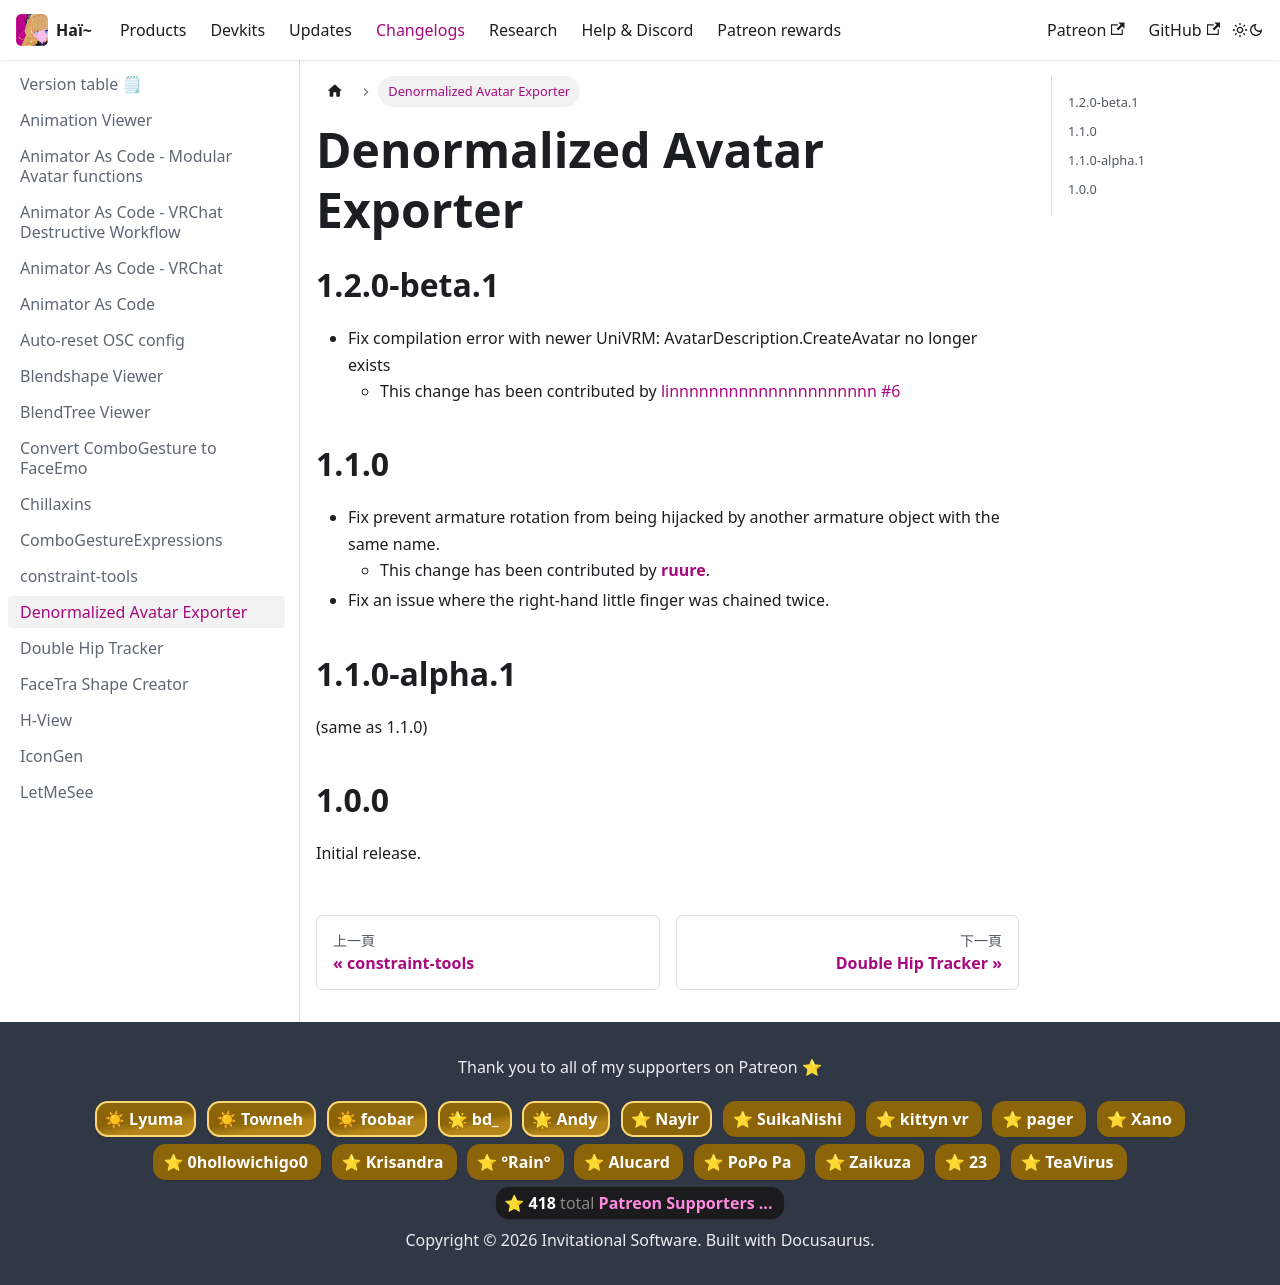

repository: hai-vr/documentation · page: zh-Hant/docs/changelogs/denormalized-avatar-exporter.html · generator: docusaurus

---
title: Denormalized Avatar Exporter
---

## 1.2.0-beta.1

- Fix compilation error with newer UniVRM: AvatarDescription.CreateAvatar no longer exists
  - This change has been contributed by [linnnnnnnnnnnnnnnnnnnnn #6](https://github.com/hai-vr/denormalized-avatar-exporter/pull/6)

## 1.1.0

- Fix prevent armature rotation from being hijacked by another armature object with the same name.
  - This change has been contributed by **[ruure](https://github.com/rurre)**.
- Fix an issue where the right-hand little finger was chained twice.

## 1.1.0-alpha.1

(same as 1.1.0)

## 1.0.0

Initial release.
